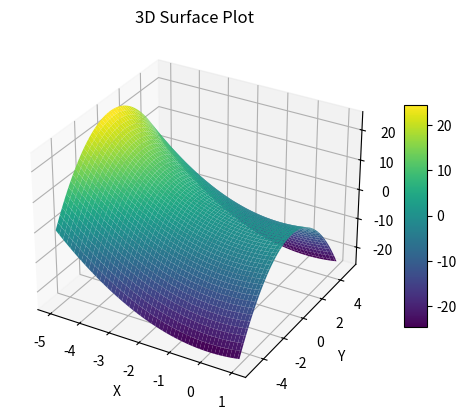

The script that saved this image:
import numpy as np
import matplotlib.pyplot as plt
# from mpl_toolkits.mplot3d import Axes3D
from datetime import datetime

# Create a meshgrid of x and y values
x = np.linspace(-5, 1, 100)
y = np.linspace(-5, 5, 100)
x, y = np.meshgrid(x, y)

# Define a function to generate z values (example: a saddle shape)
z = x**2 - y**2

# Create a 3D plot
fig = plt.figure()
ax = fig.add_subplot(111, projection='3d')

# Plot the surface
surface = ax.plot_surface(x, y, z, cmap='viridis')

# Add a colorbar
fig.colorbar(surface, ax=ax, shrink=0.6, aspect=10)

# Set labels
ax.set_xlabel('X')
ax.set_ylabel('Y')
ax.set_zlabel('Z')

# Set the title
ax.set_title('3D Surface Plot')
current_time = datetime.now().strftime("%Y%m%d_%H%M%S")

# Save the plot with the current time appended to the filename
file_name = f'example_plot_{current_time}.png'
plt.savefig(file_name, dpi=300)

# Show the plot
# plt.savefig('3d_surface_plot.png', dpi=300)  # Specify the filename and optional DPI
# plt.show()

